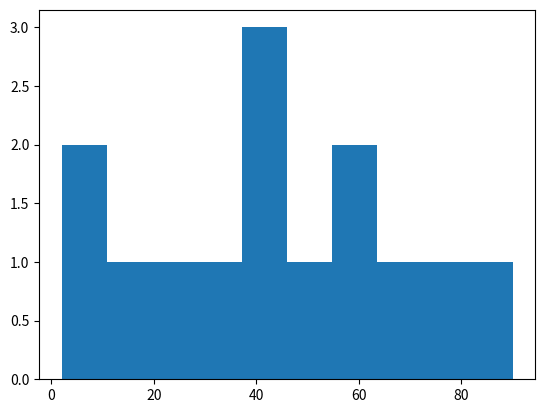

This figure's Python source:
import pandas as pd
import matplotlib.pyplot as plt
df = pd.DataFrame({
    'Age':[45,38,90,60,40,50,2,32,8,15,27,69,73,55]
})
plt.hist(df['Age'])
plt.show()
